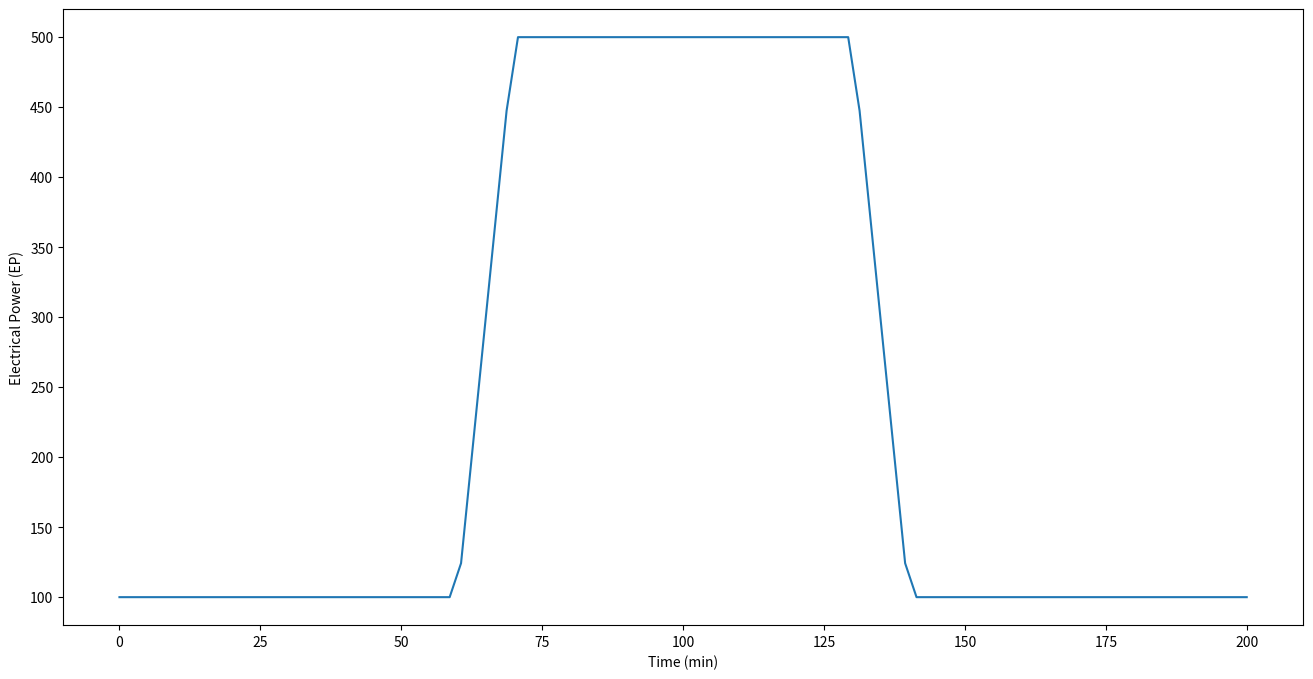
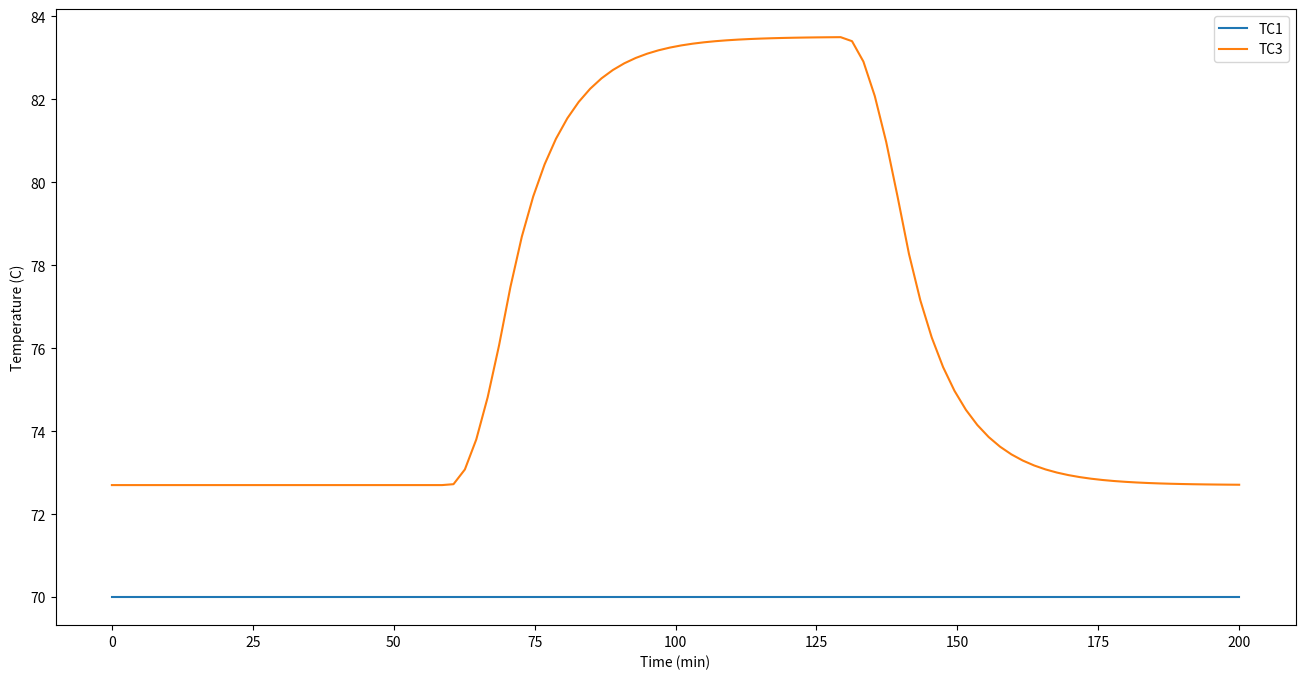
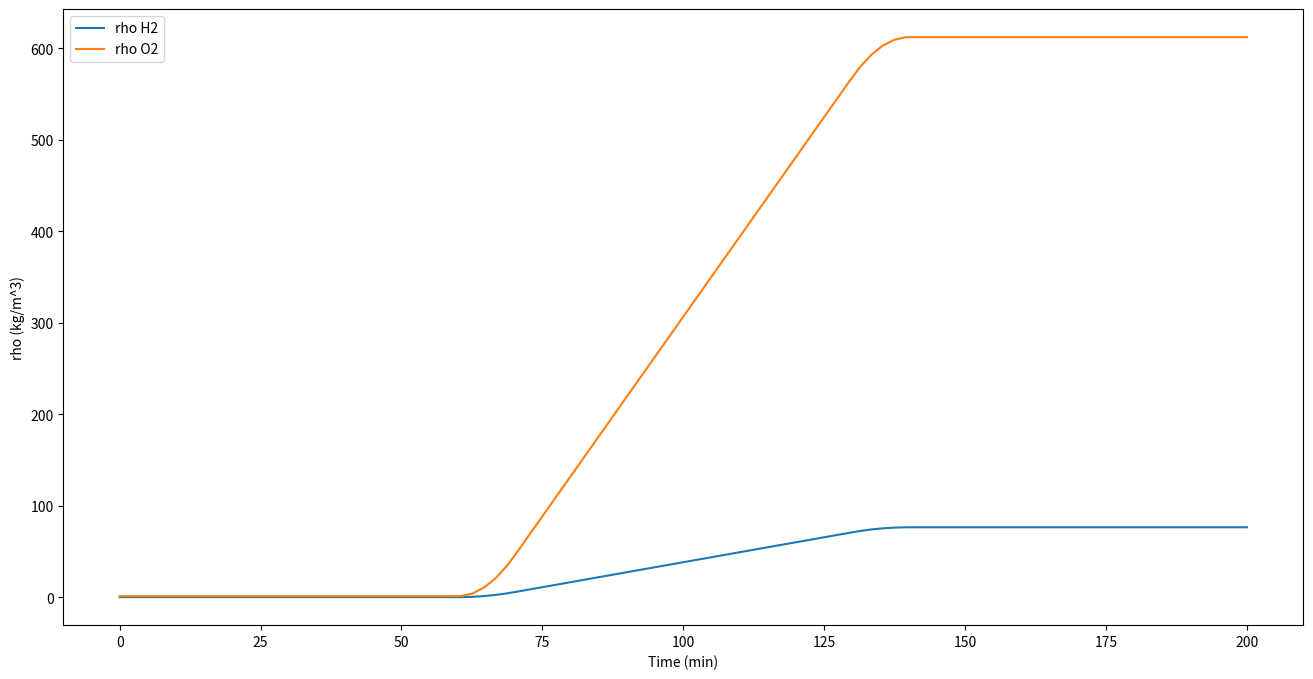
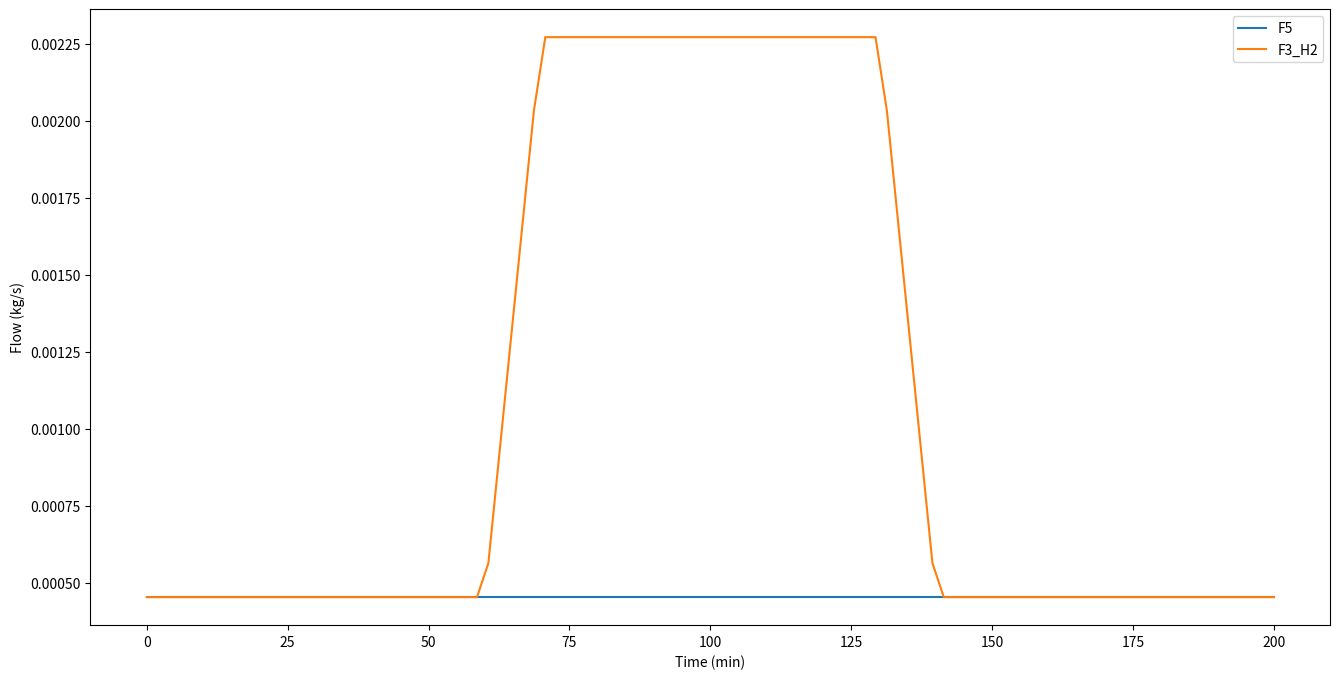

Python code for these plots, in order:
import numpy as np
import numpy.typing as npt
import scipy.integrate
import matplotlib.pyplot as plt
import sympy as sp

# variables     Min     Max     Units
EP = 100       #100     500     kW
F1_elec = 2    #2       2       kg/s
F2_elec = 2    #2       2       kg/s
TCA_SP = 70    #70      70      C

# unknown variables
#F3_elec 
#F3_H2
#F_OH
#F4_elec
#F4_O2
#F5
#F6
#F7_elec
#F8_elec
#F9
#rho_H2
#rho_O2
#T1
#T2
#T3
#T4

class SSt:
    def __init__(self,EP=100,F1_elec=2,F2_elec=2,TCA_SP=70):
        self.EP = EP
        self.F1_elec = F1_elec
        self.F2_elec = F2_elec
        self.TCA_SP = 273.15 + TCA_SP

        # parameters
        self.eta = 0.65 
        self.Cs1 = 7000 #kJ/C
        self.Cp_elec = 3.24 #kJ/(kgC)
        self.rho_elec = 1320 #kg/m^3
        self.delta_Hr = 286 #kJ/mol H2O
        self.V1_gas = 0.1 #m^3
        self.V2_gas = 0.1 #m^3
        self.p1 = 0.034/440 #kg/kJ
        self.p2 = 0.002/440 #kg/kJ
        self.p3 = 0.016/440 #kg/kJ
        self.p4 = 0.35

        self.calc = 0

    def calculate(self):
        # Assumption 6
        self.F3_elec = self.F1_elec
        self.F4_elec = self.F2_elec

        # Equation 2
        self.T1 = self.TCA_SP

        # Equation 15
        self.T2 = self.T1

        # Equation 9, Steady State.
        self.T3 = self.p4*self.EP/((self.F1_elec+self.F2_elec)*self.Cp_elec)+self.T1

        # Assumption 5
        self.T4 = self.T3
        
        # Equation 5
        self.F_OH = self.p1*self.EP

        # Equation 6
        self.F3_H2 = self.p2*self.EP

        # Equation 7
        self.F4_O2 = self.p3*self.EP

        # Equation 3
        self.F3_elec = self.F1_elec - self.F3_H2 - self.F_OH

        # Equation 4
        self.F4_elec = self.F2_elec - self.F4_O2 + self.F_OH

        # Steady state so V1_gas*d(rho_h2)/dt = F3_H2 - F5 (Equation 10) becomes 0 = F3_H2 - F5
        self.F5 = self.F3_H2

        # Steady state so V2_gas*d(rho_O2)/dt = F4_O2 - F6 (Equation 12) becomes 0 = F4_O2 - F6
        self.F6 = self.F4_O2

        # 0 = F4_elec - F8_elec (Equation 13)
        self.F8_elec = self.F4_elec

        # 0 = F3_elec + F9 - F7_elec (Equation 11)
        #self.F7_elec = self.F3_elec + self.F9
        # F1_elec + F2_elec = F7_elec + F8_elec
        self.F7_elec = self.F1_elec + self.F2_elec - self.F8_elec

        # 0 = F9 - F5 - F6 (Compound balance)
        #self.F9 = self.F5 + self.F6
        self.F9 = self.F7_elec - self.F3_elec

        #sanity check
        if (self.F9 - (self.F5 + self.F6)) > 0.0001:
            print(f"Error: Total mass balance incorrect\nF9 ({self.F9}) = F5 ({self.F5}) + F6 ({self.F6}) = {self.F5+self.F6}")
        if (self.F7_elec + self.F8_elec - (self.F1_elec + self.F2_elec)) > 0.0001:
            print(f"Error: B0 mass balance incorrect\nF7_elec ({self.F7_elec}) + F8 ({self.F8_elec}) = F1_elec ({self.F1_elec}) + F2_elec ({self.F2_elec})")
        

        self.calc = 1

    def __str__(self):
        if self.calc==1:
            return f'''
Steady State Alkaline Electrolyser initialized with the following variables and parameters:\n\n
Variables   Min     Max     Units
EP={self.EP}      100     500     kW
F1_elec={self.F1_elec}   2       2       kg/s
F2_elec={self.F2_elec}   2       2       kg/s
TCA_SP={self.TCA_SP-273.15} 70      70      C

Results  
F3_elec = {self.F3_elec:.3g}
F3_H2 = {self.F3_H2:.3g}
F_OH = {self.F_OH:.3g}
F4_elec = {self.F4_elec:.3g}
F4_O2 = {self.F4_O2:.3g}
F5 = {self.F5:.3g}
F6 = {self.F6:.3g}
F7_elec = {self.F7_elec:.3g}
F8_elec = {self.F8_elec:.3g}
F9 = {self.F9:.5g}
rho_H2 = unknown
rho_O2 = unknown
T1 = {self.T1-273.15:.3g}
T2 = {self.T2-273.15:.3g}
T3 = {self.T3-273.15:.3g}
T4 = {self.T4-273.15:.3g}
'''
        elif self.calc==0:
            return f'''
Steady State Alkaline Electrolyser initialized with the following variables and parameters:\n\n
Variables   Min     Max     Units
EP={self.EP}      100     500     kW
F1_elec={self.F1_elec}   2       2       kg/s
F2_elec={self.F2_elec}   2       2       kg/s
TCA_SP={self.TCA_SP}   70      70      C

Results not yet calculated.
'''
        
class dynmodel: 
    def __init__(self,EP: float = 100, F1_elec: float = 2,F2_elec: float = 2,TCA_SP: float = 70):
        self.EP = EP
        self.F1_elec = F1_elec
        self.F2_elec = F2_elec
        self.TCA_SP = 273.15 + TCA_SP

        # parameters
        self.eta = 0.65 
        self.Cs1 = 7000 #kJ/C
        self.Cp_elec = 3.24 #kJ/(kgC)
        self.rho_elec = 1320 #kg/m^3
        self.delta_Hr = 286 #kJ/mol H2O
        self.V1_gas = 0.1 #m^3
        self.V2_gas = 0.1 #m^3
        self.p1 = 0.034/440 #kg/kJ
        self.p2 = 0.002/440 #kg/kJ
        self.p3 = 0.016/440 #kg/kJ
        self.p4 = 0.35

        # Physical quantities
        self.mwH2 = 2.016/1000 #kg/mol
        self.mwO2 = 32./1000 #kg/mol
        self.R = 8.314

        # SS values
        self.SS = SSt(EP, F1_elec, F2_elec, TCA_SP)
        self.SS.calculate()

        self.calc = 0
        self.pidr = 0
        self.pidt = 0

    def Ept(self, t):
        if t<=(60*60):
            return 100
        elif t>(60*60) and t<(70*60):
            return 100 + 400*(t-(60*60))/(10*60)
        elif t >= (70*60) and t <= (130*60):
            return 500
        elif t > (130*60) and t<(140*60):
            return  500 - 400*(t-(130*60))/(10*60)
        elif t >= (140*60):
            return 100
        
    def P_set(self, t):
        if t<10000:
            P_setH2 = 2*100000
            P_setO2 = 2*100000
        else:
            P_setH2 = 2.01*100000
            P_setO2 = 2.01*100000
        return [P_setH2, P_setO2]

    def F3_H2t(self, EP):
        # Equation 6
        return self.p2*EP
        
    def F4_O2t(self, EP):
        # Equation 7
        return self.p3*EP
    
    def F5t(self, t):
        # For step test
        if t<100:
            return self.SS.F5
        else:
            return self.SS.F5 + 1
        
    def F6t(self, t):
        # For step test
        if t< 120:
            return self.SS.F6
        else:
            return self.SS.F6 + 1

    def calculate(self, Nt: int = 100, tf: float = 200):
        self.t_arr = np.linspace(0,tf*60,Nt)

        # For dynamic calculation
        def eq(u,t): # u = [T1, T3, rho_H2, rho_O2]
            dT1dt = (self.TCA_SP-u[0])/60 # T1, adapted from equation 2 (DT1/dt=(TCA_SP-?)/60)
            dT3dt = ((self.F1_elec+self.F2_elec)*self.Cp_elec*(u[0]-u[1]))/self.Cs1 + (self.p4*self.Ept(t))/self.Cs1 # T3, adapted from equation 8
            drhoH2dt = (self.F3_H2t(self.Ept(t))-self.SS.F5)/self.V1_gas # rho_H2, adapted from equation 10
            drhoO2dt = (self.F4_O2t(self.Ept(t))-self.SS.F6)/self.V2_gas # rho_O2, adapted from equation 12
            return np.array([dT1dt,dT3dt,drhoH2dt,drhoO2dt])
        
        # For step test minimum EP=100
        # def eq(u,t): # u = [T1, T3, rho_H2, rho_O2]
        #     dT1dt = (self.TCA_SP-u[0])/60 # T1, adapted from equation 2 (DT1/dt=(TCA_SP-?)/60)
        #     dT3dt = ((self.F1_elec+self.F2_elec)*self.Cp_elec*(u[0]-u[1]))/self.Cs1 + (self.p4*100)/self.Cs1 # T3, adapted from equation 8
        #     drhoH2dt = (self.F3_H2t(100)-self.F5t(t))/self.V1_gas # rho_H2, adapted from equation 10
        #     drhoO2dt = (self.F4_O2t(100)-self.F6t(t))/self.V2_gas # rho_O2, adapted from equation 12
        #     return np.array([dT1dt,dT3dt,drhoH2dt,drhoO2dt])    

        res0 = np.array([self.SS.T1,self.SS.T3,0.071,1.1369])
        self.res = scipy.integrate.odeint(eq, res0, self.t_arr)

        self.calc = 1
        self.pidr = 0
        self.pidt = 0
        return self.res
    
    def PID1(self, Nt: int = 10000, tf: float = 200, lmb: float = 0.1):
        self.t_arr = np.linspace(0,tf*60,Nt)
        self.pH2_Kp = -10 #m^-3
        self.pO2_Kp = -10 #m^-3
        self.sigma = 10 
        self.lmb = 2*self.sigma
        self.pH2_tau = -0.1 # transfer function
        self.pO2_tau = -0.1 # transfer function
        self.pH2_tau_i = self.pH2_tau + 0.5*self.sigma
        self.pO2_tau_i = self.pO2_tau + 0.5*self.sigma
        self.Kc_pH2 = (2*self.pH2_tau + self.sigma) / (2*self.pH2_Kp*self.lmb) #
        self.Kc_pO2 = (2*self.pO2_tau + self.sigma) / (2*self.pO2_Kp*self.lmb)
        #KH2 = -(self.R*self.SS.T1)/(self.mwH2*self.V1_gas)
        #self.KcH2 = 2/(KH2*lmb)
        #self.KcH2 = 10
        #KO2 = -(self.R*self.SS.T1)/(self.mwO2*self.V2_gas)
        #self.KcO2 = 2/(KO2*lmb)
        #self.KcO2 = 10
        #self.taui = 2*lmb
        #self.taui = 1000  # in seconds so /60

        def eq(u,t): #u = [PH2, PO2, I1, I2, T1, T3]
            # u_new = np.zeros(6)
            # u_new[2] = self.P_set(t)[0]-u[0] # error
            # u_new[3] = self.P_set(t)[1]-u[1] # error
            # C1 = self.KcH2*(u_new[2]+u[2]/self.taui)
            # C2 = self.KcO2*(u_new[3]+u[3]/self.taui)
            # F5 = self.SS.F5 + C1 # bias
            # F6 = self.SS.F6 + C2 # bias
            # u_new[0] = ((self.p2*self.Ept(t)-F5)/self.V1_gas)*self.R*u[4]/self.mwH2 #dP_H2/dt
            # u_new[1] = ((self.p3*self.Ept(t)-F6)/self.V2_gas)*self.R*u[4]/self.mwO2 #dP_O2/dt
            # u_new[4] = (self.TCA_SP-u[4])/60 # T1
            # u_new[5] = (self.SS.F1_elec+self.SS.F2_elec)*self.Cp_elec*(u[4]-u[5])/self.Cs1 + self.p4*self.Ept(t)/self.Cs1 # T3
            # return u_new
            PH2, PO2, I1, I2, T1, T3 = u
            dI1dt = self.P_set(t)[0]-PH2 # error H2
            dI2dt = self.P_set(t)[1]-PO2 # error O2
            C1 = self.Kc_pH2*(dI1dt+I1/self.pH2_tau_i)
            C2 = self.Kc_pO2*(dI2dt+I2/self.pO2_tau_i)
            self.F5 = C1
            self.F6 = C2
            #dPH2dt = ((self.F3_H2t(self.Ept(t))-self.F5)/self.V1_gas) * (self.R*353/self.mwH2) # dPH2/dt
            dPH2dt = (((self.p2*100)-self.F5)/self.V1_gas) * (self.R*353/self.mwH2)
            #dPO2dt = ((self.F4_O2t(self.Ept(t))-self.F6)/self.V2_gas) * (self.R*353/self.mwO2) # dPO2/dt
            dPO2dt = (((self.p3*100)-self.F6)/self.V2_gas) * (self.R*353/self.mwO2)
            dT1dt = (self.TCA_SP-T1)/60 # T1
            dT3dt = (self.SS.F1_elec+self.SS.F2_elec)*self.Cp_elec*(T1-T3)/self.Cs1 + self.p4*self.Ept(t)/self.Cs1 # T3

            return np.array([dPH2dt,dPO2dt,dI1dt,dI2dt,dT1dt,dT3dt])


        #res0 = np.array([self.SS.F1_elec,self.SS.F2_elec,0,0,self.SS.T1,self.SS.T3])
        res0 = np.array([2E5,2E5,100,100,self.SS.T1,self.SS.T3])
        #0.071 * (self.R*353/self.mwH2)
        #1.1369 * (self.R*353/self.mwO2)
        print('Starting with values for pressure:')
        print(0.071 * (self.R*353/self.mwH2))
        print(1.1369 * (self.R*353/self.mwO2))

        self.res = scipy.integrate.odeint(eq, res0, self.t_arr)

        self.pidr = 1
        self.calc = 0
        self.pidt = 0
        return self.res
    
    def T_set(self, t):
        if t*60<10000:
            T_setT1 = 80 + 273.15
        else:
            T_setT1 = 70 + 273.15
        return T_setT1
    
    def PID2(self, Nt: int = 10000, tf: float = 200, lmb: float = 20):
        self.t_arr = np.linspace(0,tf*60,Nt)
        
        #KT1 = 0.001848
        KT1 = 1.5
        tau = 800
        self.KcT1 = tau/(KT1*lmb)
        taui = tau
        # KT3 = 0
        # self.KcT3 = 0

        def eq3(u,t): #u = [T1, T3, I1]
            u_new = np.zeros(3)
            u_new[2] = self.T_set(t)-u[1] # error
            C1 = self.KcT1*(u_new[2]+u[2]/taui)
            TC1 = C1#self.SS.T1 + C1 # bias
            u_new[0] = (TC1-u[0])/60
            u_new[1] = (self.SS.F1_elec+self.SS.F2_elec)*self.Cp_elec*(u[0]-u[1])/self.Cs1 + self.p4*self.Ept(t)/self.Cs1
            return u_new

        T0 = np.array([self.SS.T1, self.SS.T3, (80-2.7)*taui/self.KcT1])
        self.res = scipy.integrate.odeint(eq3, T0, self.t_arr)

        self.pidt = 1
        self.calc = 0
        self.pidr = 0
        return self.res
    
    def plot_calcgraphs(self, Nt: int = 100, tf: float = 200):
        if self.calc == 0:
            print("Results not yet calculated. Please take a break for a moment")
            self.calculate(Nt, tf)

        fig1, ax1 = plt.subplots()
        fig1.set_size_inches(16,8)
        fig2, ax2 = plt.subplots()
        fig2.set_size_inches(16,8)
        fig3, ax3 = plt.subplots()
        fig3.set_size_inches(16,8)
        fig4, ax4 = plt.subplots()
        fig4.set_size_inches(16,8)

        EP_array = np.zeros(self.t_arr.size)
        for i in range(0,self.t_arr.size):
            EP_array[i] = self.Ept(self.t_arr[i])
        ax1.plot(self.t_arr/60, EP_array, label = 'EP')
        ax1.set_xlabel("Time (min)")
        ax1.set_ylabel("Electrical Power (EP)")
        #ax1.set_title("Electrical Power over Time")
        plt.show(block=False)

        ax2.plot(self.t_arr/60, self.res[:,0]-273.15, label = 'TC1')
        ax2.plot(self.t_arr/60, self.res[:,1]-273.15, label = 'TC3')
        ax2.set_xlabel("Time (min)")
        ax2.set_ylabel("Temperature (C)")
        #ax2.set_title("Temperature of TC1 and TC3 over time")
        ax2.legend()
        plt.show(block=False)

        ax3.plot(self.t_arr/60, self.res[:,2], label = 'rho H2')
        ax3.plot(self.t_arr/60, self.res[:,3], label = 'rho O2')
        ax3.set_xlabel("Time (min)")
        ax3.set_ylabel("rho (kg/m^3)")
        #ax3.set_title("Density of hydrogen and oxygen over time")
        ax3.legend()
        plt.show(block=False)
        print((self.res[:,2][90]-self.res[:,2][70])/(self.t_arr[90]-self.t_arr[70]))

        ax4.plot(self.t_arr/60, self.SS.F5*np.ones(self.t_arr.size), label = 'F5')
        ax4.plot(self.t_arr/60, self.F3_H2t(EP_array), label = 'F3_H2')
        ax4.set_xlabel("Time (min)")
        ax4.set_ylabel("Flow (kg/s)")
        #ax4.set_title("Flow in F5 and F3_H2 over time")
        ax4.legend()
        plt.show(block=False)

    def plot_PIDgraphs_p(self):
        
        if self.pidr == 0:
            print("PID not yet calculated. Please take a break for a moment")
            self.PID1()

        # fig1, ax1 = plt.subplots()
        # fig1.set_size_inches(16,8)
        # fig2, ax2 = plt.subplots()
        # fig2.set_size_inches(16,8)
        fig3, ax3 = plt.subplots()
        fig3.set_size_inches(16,8)
        # fig4, ax4 = plt.subplots()
        # fig4.set_size_inches(16,8)
        fig5, ax5 = plt.subplots()
        fig5.set_size_inches(16,8)
        # fig6, ax6 = plt.subplots()
        # fig6.set_size_inches(16,8)

        EP_array = np.zeros(self.t_arr.size)
        for i in range(0,self.t_arr.size):
            EP_array[i] = self.Ept(self.t_arr[i])
        # ax1.plot(self.t_arr, EP_array, label = 'EP')
        # ax1.set_xlabel("Time (min)")
        # ax1.set_ylabel("EP")
        # ax1.set_title("EP")
        # ax1.legend()
        # plt.show(block=False)

        # ax2.plot(self.t_arr, self.res[:,4]-273.15, label = 'T1')
        # ax2.plot(self.t_arr, self.res[:,5]-273.15, label = 'T3')
        # ax2.set_title("Temperature of TC1 and TC3 over time")
        # ax2.set_xlabel("Time (min)")
        # ax2.set_ylabel("Temperature (K)")
        # ax2.legend()
        # plt.show(block=False)

        PH2_array = np.zeros(self.t_arr.size)
        PO2_array = np.zeros(self.t_arr.size)
        print(self.t_arr.size)
        for i in range(0,self.t_arr.size):
            PH2_array[i], PO2_array[i] = self.P_set(self.t_arr[i])
        ax3.plot(self.t_arr, PH2_array, label = 'PC1.SP')
        ax3.plot(self.t_arr, self.res[:,0], label = 'PC1.PV')
        ax3.set_xlabel("Time (min)")
        ax3.set_ylabel("Hydrogen pressure (Pa)")
        ax3.set_title("Hydrogen pressure over Time")
        ax3.legend()
        plt.show(block=False)
        print(str(np.min(self.res[:,0]))+ ' ' + str(np.max(self.res[:,0])))

        # ax4.plot(self.t_arr, PO2_array, label = 'PC2.SP')
        # ax4.plot(self.t_arr, self.res[:,1], label = 'PC2.PV')
        # ax4.set_xlabel("Time (min)")
        # ax4.set_ylabel("Oxygen pressure (Pa)")
        # ax4.set_title("Oxygen pressure over time")
        # ax4.legend()
        # plt.show(block=False)

        F5_array = np.zeros(self.t_arr.size-1)
        F6_array = np.zeros(self.t_arr.size-1)
        for i in range(0,self.t_arr.size-1):
            #F5_array[i] = self.SS.F5 + self.KcH2*(self.res[i+1,2]+self.res[i,2]/self.taui)
            F5_array[i] = (self.res[:,0][i+1]-self.res[:,0][i])*(self.mwH2*self.V1_gas/(self.R*353))+self.p2*self.EP # Remember to make this EPt
            F6_array[i] = (self.res[:,1][i+1]-self.res[:,1][i])*(self.mwO2*self.V2_gas/(self.R*353))+self.p3*self.EP

        ax5.plot(self.t_arr[0:-1], F5_array, label = 'F5')
        ax5.plot(self.t_arr, self.F3_H2t(EP_array), label = 'F3_H2')
        ax5.set_xlabel("Time (min)")
        ax5.set_ylabel("Flow (kg/s)")
        ax5.set_title("Flow in F5 and F3_H2 over time")
        ax5.legend()
        plt.show(block=False)

        # ax6.plot(self.t_arr[0:-1], F6_array, label = 'F6')
        # ax6.plot(self.t_arr, self.F4_O2t(EP_array), label = 'F4_O2')
        # ax6.set_xlabel("Time (min)")
        # ax6.set_ylabel("Flow (kg/s)")
        # ax6.set_title("Flow in F6 and F4_O2 over time")
        # ax6.legend()
        # plt.show(block=False)

    def plot_PIDgraphs_t(self):

        if self.pidt == 0:
            print("PID not yet calculated. Please take a break for a moment")
            self.PID2()

        fig1, ax1 = plt.subplots()
        fig1.set_size_inches(16,8)
        fig2, ax2 = plt.subplots()
        fig2.set_size_inches(16,8)
        fig3, ax3 = plt.subplots()
        fig3.set_size_inches(16,8)
        fig4, ax4 = plt.subplots()
        fig4.set_size_inches(16,8)

        EP_array = np.zeros(self.t_arr.size)
        for i in range(0,self.t_arr.size):
            EP_array[i] = self.Ept(self.t_arr[i])
        ax1.plot(self.t_arr, EP_array, label = 'EP')
        ax1.set_xlabel("Time (min)")
        ax1.set_ylabel("EP")
        ax1.set_title("EP")
        ax1.legend()
        plt.show(block=False)

        ax2.plot(self.t_arr, self.res[:,0]-273.15, label='T1')
        ax2.plot(self.t_arr, self.res[:,1]-273.15, label='T3')
        ax2.set_xlabel("Time (min)")
        ax2.set_ylabel("Temperature (C)")
        ax2.set_title("Temperature of TC1 and TC3 over time")
        ax2.legend()
        plt.show(block=False)

        TC1_SP_array = np.zeros(self.t_arr.size)
        for i in range(0, self.t_arr.size):
            TC1_SP_array[i] = self.T_set(self.t_arr[i])
        ax3.plot(self.t_arr, TC1_SP_array-273.15, label='TC1.SP')
        ax3.plot(self.t_arr, self.res[:,0]-273.15, label='TC1.PV')
        ax3.set_xlabel("Time (min)")
        ax3.set_ylabel("Temperature (C)")
        ax3.set_title("TC1 Setpoint and TC1.PV over time")
        ax3.legend()
        plt.show(block=False)

        ax4.plot(self.t_arr, np.ones(self.t_arr.size)*self.TCA_SP-273.15, label='TCA.SP')
        ax4.set_xlabel("Time (min)")
        ax4.set_ylabel("Temperature (C)")
        ax4.set_title("TCA.SP over time")
        ax4.legend()
        plt.show(block=False)

    def __str__(self):
        print(self.calc)
        if self.calc==1:
            return f'''
Dynamic model Alkaline Electrolyser initialized with the following variables and parameters:\n\n
Variables   Min     Max     Units
EP={self.EP}      100     500     kW
F1_elec={self.F1_elec}   2       2       kg/s
F2_elec={self.F2_elec}   2       2       kg/s
TCA_SP={self.TCA_SP}   70      70      C

Results have been calculated.
'''
        elif self.calc==0:
            return f'''
Dynamic model Alkaline Electrolyser initialized with the following variables and parameters:\n\n
Variables   Min     Max     Units
EP={self.EP}      100     500     kW
F1_elec={self.F1_elec}   2       2       kg/s
F2_elec={self.F2_elec}   2       2       kg/s
TCA_SP={self.TCA_SP}   70      70      C

Results not yet calculated.
'''

# Uncomment to calculate and print steady state values (Question 6)    
#EP = 500
#S1 = SSt(EP, F1_elec, F2_elec, TCA_SP)
#S1.calculate()
#print(S1)

# Uncomment to calculate and plot dynamic simulation (Question 7)
S2 = dynmodel()
S2.plot_calcgraphs(100, 200)
plt.show()

# Uncomment to calculate and plot dynamic simulation with PI controllers for PC1 and PC2 (Question 8)
# S2 = dynmodel()
# S2.plot_PIDgraphs_p()
# plt.show()

# Uncomment to calculate and plot dynamic simulation with PI controller for TC1 (Question 9)
# S2 = dynmodel()
# S2.plot_PIDgraphs_t()
# plt.show()
